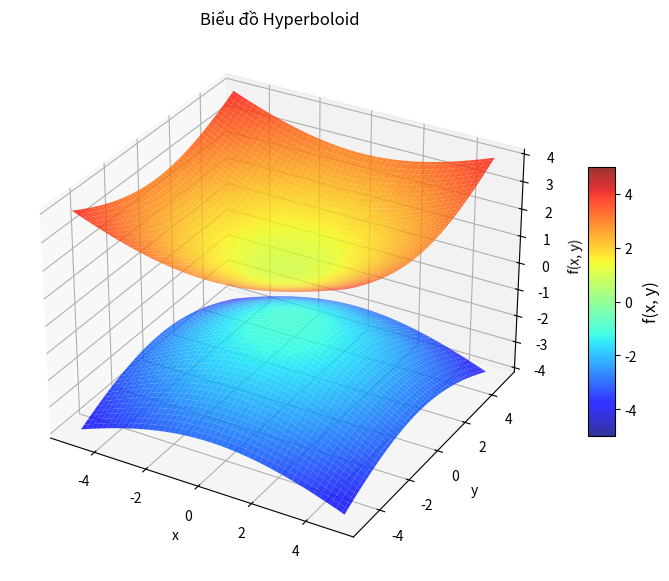

Here is the Python script that generated this plot:
import numpy as np
import matplotlib.pyplot as plt
from mpl_toolkits.mplot3d import Axes3D

x = np.linspace(-5, 5, 100)
y = np.linspace(-5, 5, 100)
x, y = np.meshgrid(x, y)

z_squared = 1 + 0.3 * x**2 + 0.3 * y**2
z_positive = np.sqrt(z_squared)
z_negative = -np.sqrt(z_squared)

fig = plt.figure(figsize=(10, 7))
ax = fig.add_subplot(111, projection='3d')

surf1 = ax.plot_surface(x, y, z_positive, cmap='jet', vmin=-5, vmax=5, alpha=0.8)
surf2 = ax.plot_surface(x, y, z_negative, cmap='jet', vmin=-5, vmax=5, alpha=0.8)

cbar = fig.colorbar(surf1, ax=ax, shrink=0.5, aspect=10)
cbar.set_label('f(x, y)', fontsize=12)

ax.set_title('Biểu đồ Hyperboloid')
ax.set_xlabel('x')
ax.set_ylabel('y')
ax.set_zlabel('f(x, y)')

plt.show()